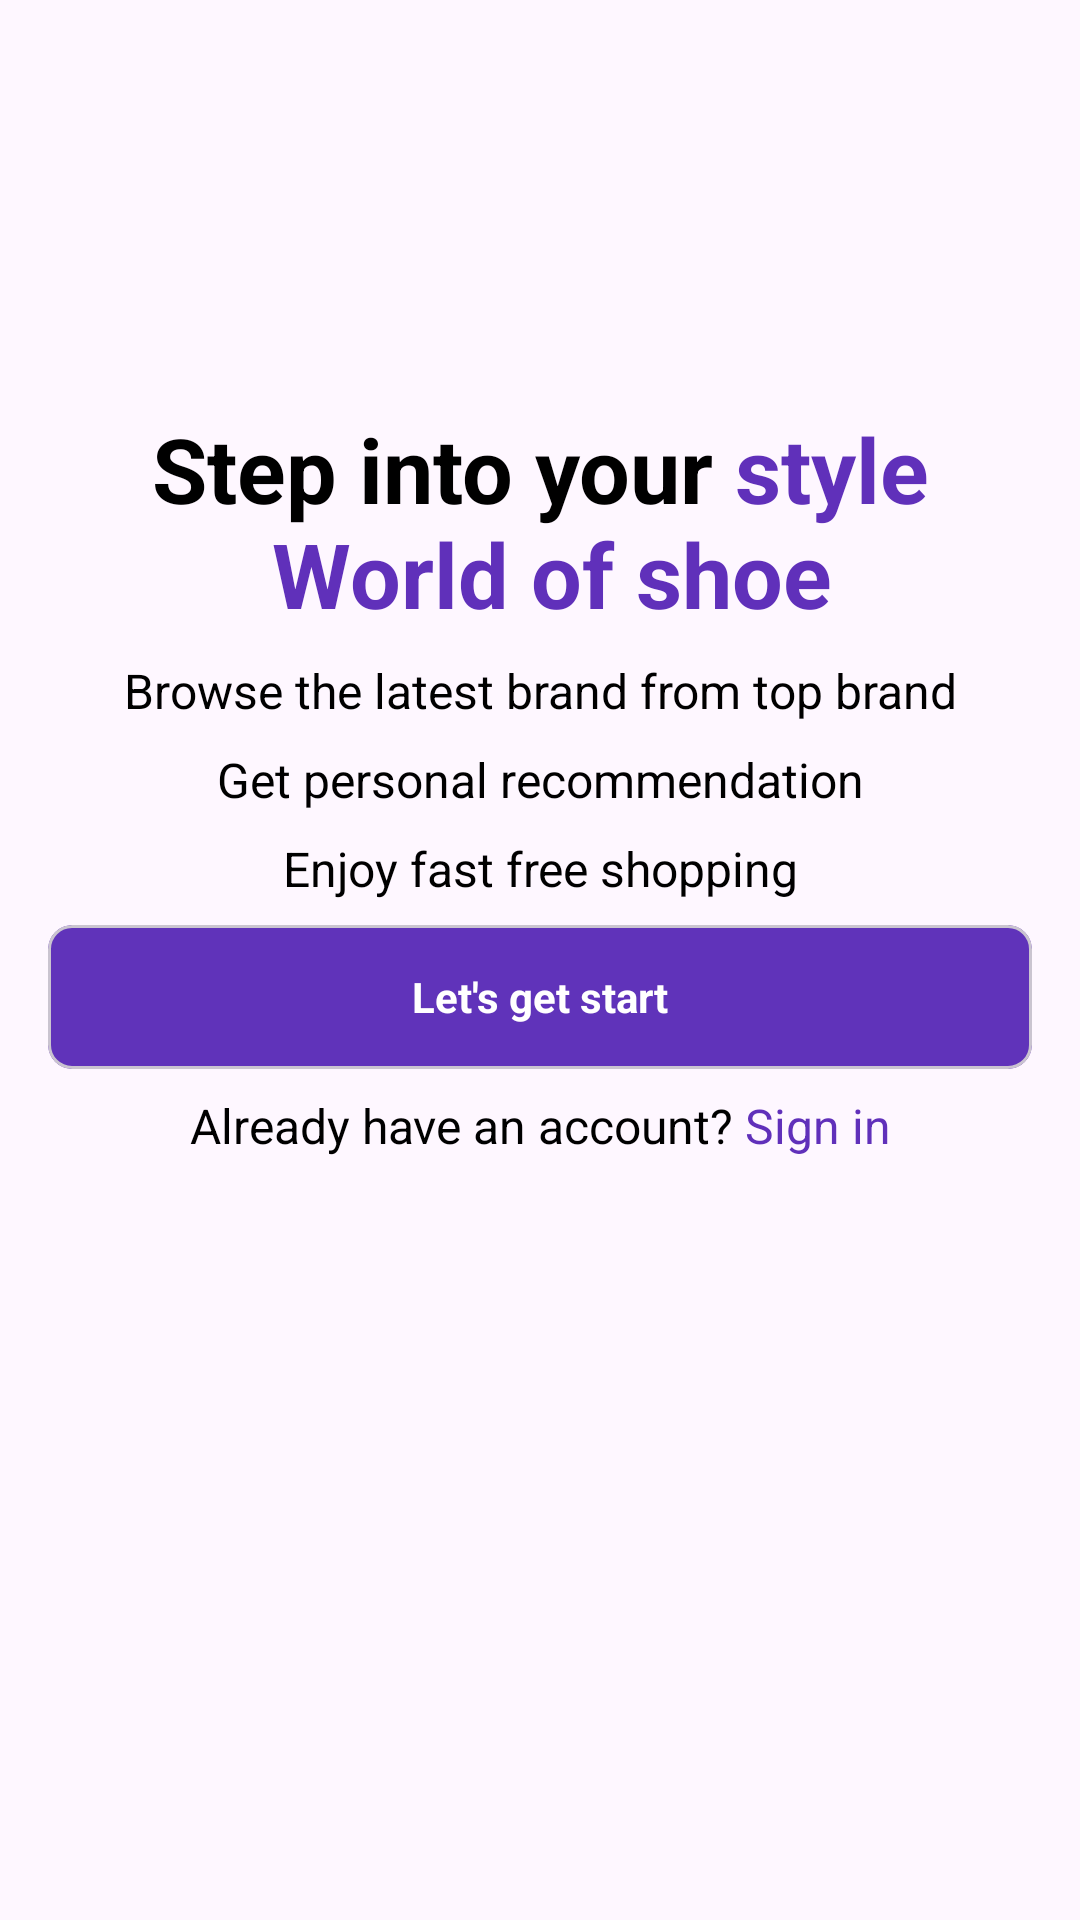

The Android layout XML behind this screen, and the referenced resources:
<!-- AndroidManifest.xml: application theme Theme.EcommerceApp -->
<!-- res/layout/activity_splash.xml -->
<?xml version="1.0" encoding="utf-8"?>
<LinearLayout xmlns:android="http://schemas.android.com/apk/res/android"
    xmlns:app="http://schemas.android.com/apk/res-auto"
    xmlns:tools="http://schemas.android.com/tools"
    android:id="@+id/main"
    android:layout_width="match_parent"
    android:layout_height="match_parent"
    android:orientation="vertical"
    tools:context=".IntroActivity">


    <ImageView
        android:layout_width="wrap_content"
        android:layout_height="wrap_content"
        android:layout_gravity="center"
        android:layout_marginTop="120dp"
        android:src="@drawable/intro_logo" />

    <TextView
        android:layout_width="match_parent"
        android:layout_height="wrap_content"
        android:layout_marginTop="16dp"
        android:text="@string/step_up"
        android:textAlignment="center"
        android:textColor="@color/black"
        android:textSize="30sp"
        android:textStyle="bold" />

    <TextView
        android:layout_width="match_parent"
        android:layout_height="wrap_content"
        android:layout_marginTop="8dp"
        android:text="@string/step_up2"
        android:textAlignment="center"
        android:textColor="@color/black"
        android:textSize="16sp" />

    <TextView
        android:layout_width="match_parent"
        android:layout_height="wrap_content"
        android:layout_marginTop="8dp"
        android:text="@string/get_personal"
        android:textAlignment="center"
        android:textColor="@color/black"
        android:textSize="16sp" />

    <TextView
        android:layout_width="match_parent"
        android:layout_height="wrap_content"
        android:layout_marginTop="8dp"
        android:text="@string/fast_free"
        android:textAlignment="center"
        android:textColor="@color/black"
        android:textSize="16sp" />

    <com.google.android.material.card.MaterialCardView
        android:id="@+id/start_button"
        android:layout_width="match_parent"
        android:layout_height="48dp"
        android:layout_marginHorizontal="16dp"
        android:layout_marginTop="8dp"
        android:backgroundTint="@color/theme_color"
        app:cardCornerRadius="8dp">

        <TextView
            android:layout_width="match_parent"
            android:layout_height="wrap_content"
            android:layout_gravity="center"
            android:text="@string/lets_gets"
            android:textAlignment="center"
            android:textColor="@color/white"
            android:textStyle="bold" />
    </com.google.android.material.card.MaterialCardView>

    <TextView
        android:layout_width="match_parent"
        android:layout_height="wrap_content"
        android:layout_marginTop="8dp"
        android:text="@string/have_an_account"
        android:textAlignment="center"
        android:textColor="@color/black"
        android:textSize="16sp" />

</LinearLayout>
<!-- resources referenced by this layout -->
<resources>
  <color name="black">#FF000000</color>
  <color name="theme_color">#6033BA</color>
  <color name="white">#FFFFFFFF</color>
  <string name="fast_free">Enjoy fast free shopping</string>
  <string name="get_personal">Get personal recommendation</string>
  <string name="have_an_account">Already have an account? <font color="#6030ba">Sign in</font> </string>
  <string name="lets_gets">Let\'s get start</string>
  <string name="step_up">Step into your <font color="#6030ba">style\n World of shoe</font></string>
  <string name="step_up2">Browse the latest brand from top brand</string>
  <style name="Theme.EcommerceApp" parent="Base.Theme.EcommerceApp">
          <item name="android:windowTranslucentNavigation">true</item>
           <item name="colorPrimary">@color/app_theme_color</item>
  
      </style>
  <style name="Base.Theme.EcommerceApp" parent="Theme.Material3.DayNight.NoActionBar">
          
          
      </style>
  <color name="app_theme_color">#6033BA</color>
</resources>
